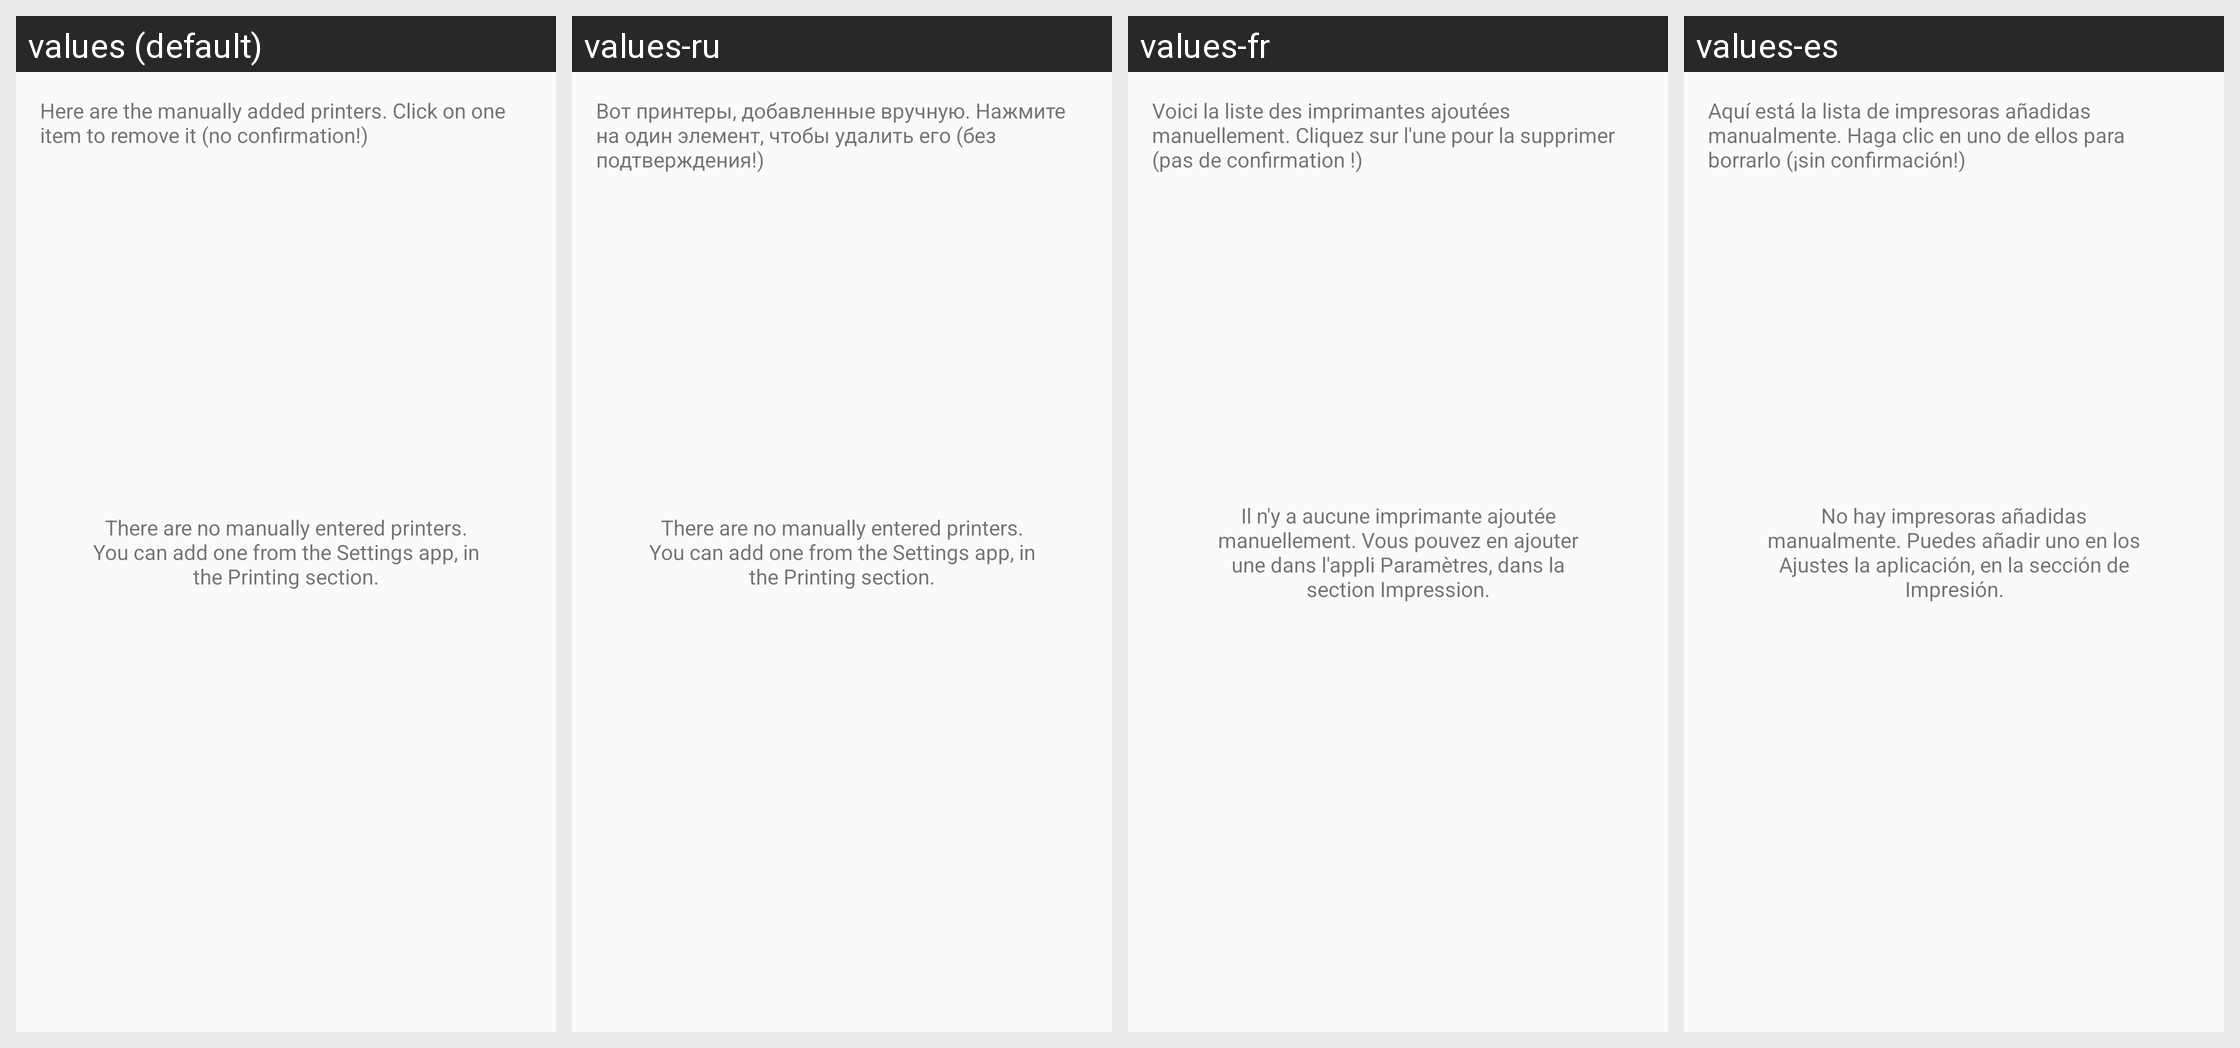

Locale-by-locale string values for the Android screen shown in this grid:
Android screen res/layout/activity_manage_manual_printers.xml rendered under 4 locales, left to right: values (default), values-ru, values-fr, values-es. Device: Nexus 5 (rendered at 1080×1920; each locale shown at half size, 540×960, under a caption strip naming it); theme AndroidCupsPrint.
Other locales in the repository, not shown: values-de, values-ja.
Strings drawn on this screen, with the default value and each locale's value (text and hints the layout hard-codes appear in the picture but are not listed):

manage_printers_help
  values: Here are the manually added printers. Click on one item to remove it (no confirmation!)
  values-ru: Вот принтеры, добавленные вручную. Нажмите на один элемент, чтобы удалить его (без подтверждения!)
  values-fr: Voici la liste des imprimantes ajoutées manuellement. Cliquez sur l'une pour la supprimer (pas de confirmation !)
  values-es: Aquí está la lista de impresoras añadidas manualmente. Haga clic en uno de ellos para borrarlo (¡sin confirmación!)

manage_printers_none
  values: There are no manually entered printers. You can add one from the Settings app, in the Printing section.
  values-ru: There are no manually entered printers. You can add one from the Settings app, in the Printing section.  [not translated; the default value is used]
  values-fr: Il n'y a aucune imprimante ajoutée manuellement. Vous pouvez en ajouter une dans l'appli Paramètres, dans la section Impression.
  values-es: No hay impresoras añadidas manualmente. Puedes añadir uno en los Ajustes la aplicación, en la sección de Impresión.
